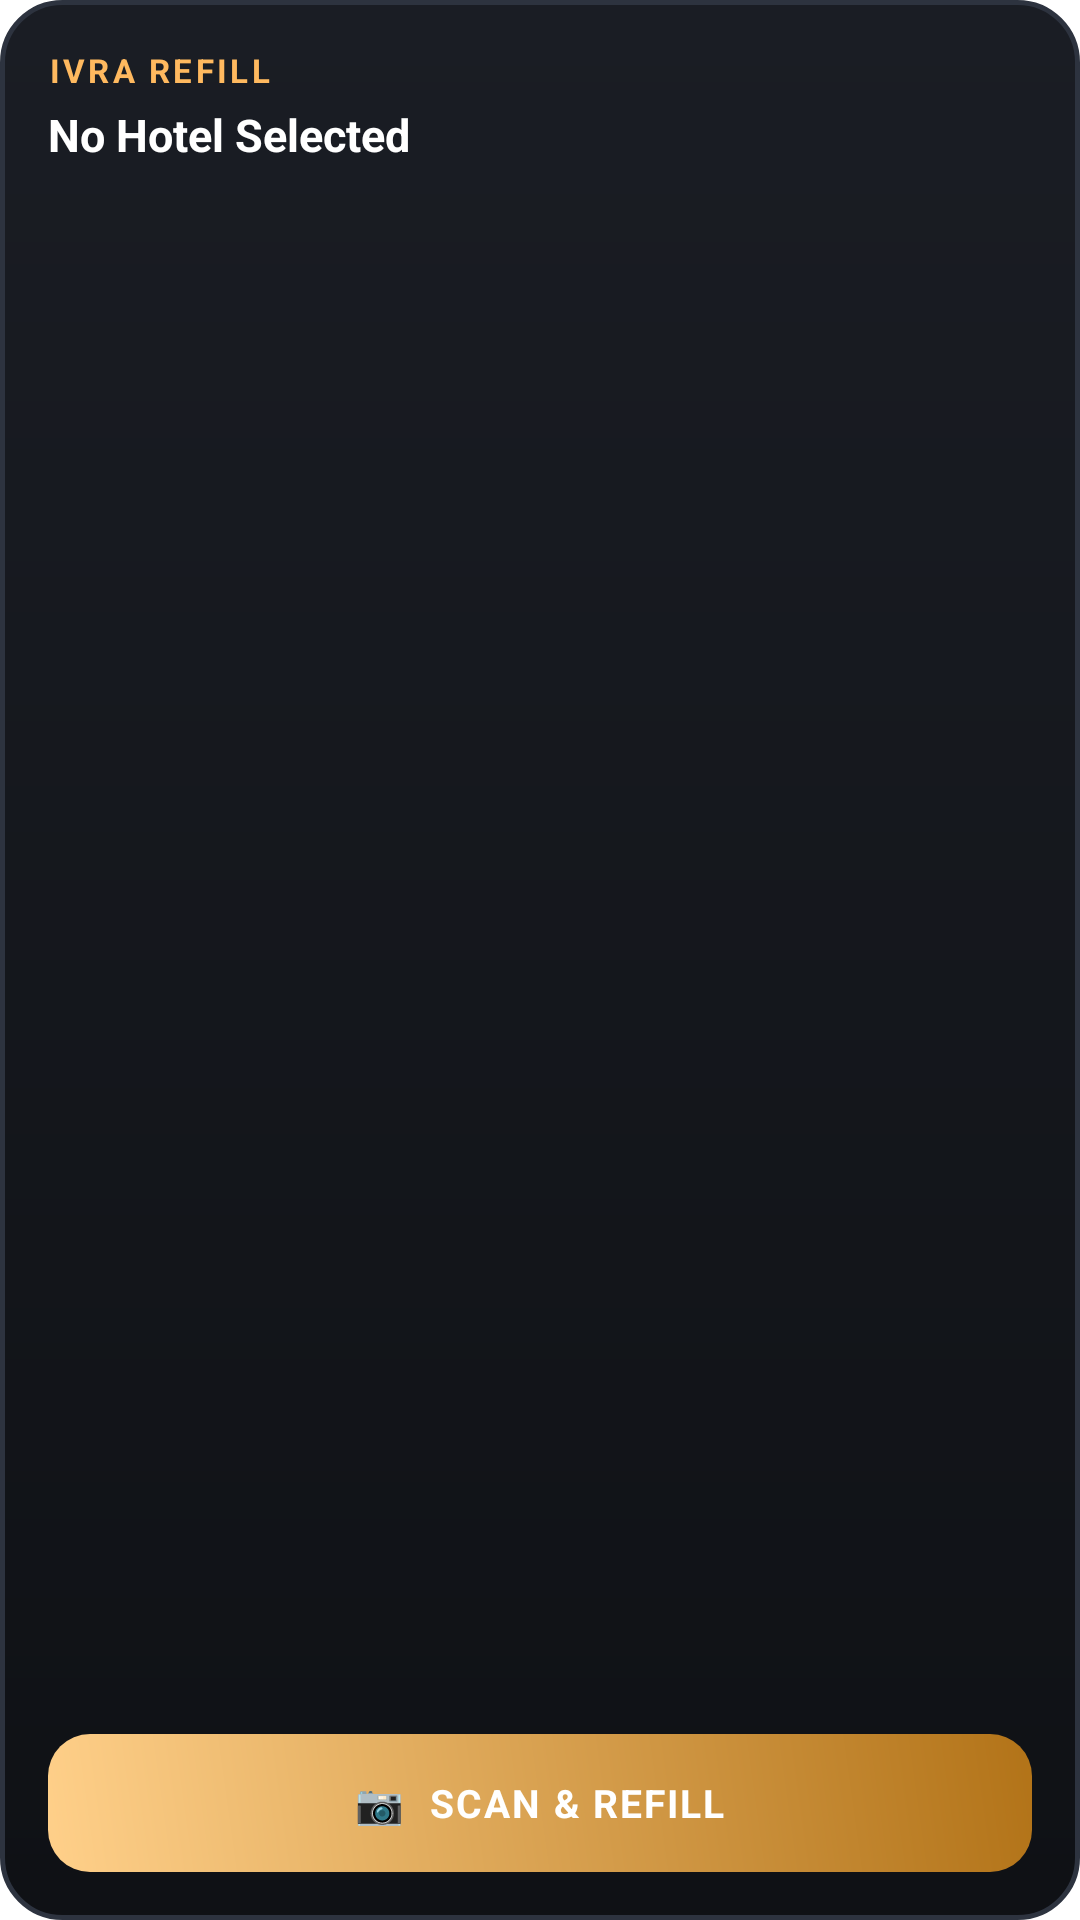

Reconstruct the res/layout file that produces this screen, plus the resources it refers to.
<!-- AndroidManifest.xml: fallback theme Theme.MaterialComponents.DayNight.NoActionBar -->
<!-- res/layout/quick_scan_widget.xml -->
<?xml version="1.0" encoding="utf-8"?>
<LinearLayout xmlns:android="http://schemas.android.com/apk/res/android"
    android:layout_width="match_parent"
    android:layout_height="match_parent"
    android:orientation="vertical"
    android:background="@drawable/widget_background"
    android:padding="16dp">

    
    <TextView
        android:id="@+id/widget_brand_header"
        android:layout_width="wrap_content"
        android:layout_height="wrap_content"
        android:text="IVRA REFILL"
        android:textSize="11sp"
        android:textStyle="bold"
        android:textColor="#FFB95F"
        android:letterSpacing="0.1"
        android:layout_marginBottom="4dp" />

    
    <TextView
        android:id="@+id/widget_hotel_name"
        android:layout_width="match_parent"
        android:layout_height="wrap_content"
        android:text="No Hotel Selected"
        android:textSize="15sp"
        android:textStyle="bold"
        android:textColor="#FFFFFF"
        android:singleLine="true"
        android:ellipsize="end"
        android:layout_marginBottom="12dp" />

    
    <FrameLayout
        android:layout_width="match_parent"
        android:layout_height="0dp"
        android:layout_weight="1" />

    
    <LinearLayout
        android:id="@+id/widget_button_scan"
        android:layout_width="match_parent"
        android:layout_height="46dp"
        android:background="@drawable/widget_button_background"
        android:orientation="horizontal"
        android:gravity="center"
        android:clickable="true"
        android:focusable="true">

        <TextView
            android:layout_width="wrap_content"
            android:layout_height="wrap_content"
            android:text="📷  SCAN &amp; REFILL"
            android:textSize="13sp"
            android:textStyle="bold"
            android:textColor="#FFFFFF"
            android:letterSpacing="0.05" />
    </LinearLayout>

</LinearLayout>
<!-- resources referenced by this layout -->
<resources>
  <!-- drawable widget_background (drawable) -->
  <?xml version="1.0" encoding="utf-8"?>
  <shape xmlns:android="http://schemas.android.com/apk/res/android"
      android:shape="rectangle">
      <gradient
          android:startColor="#1A1D24"
          android:endColor="#0F1115"
          android:angle="270" />
      <corners android:radius="20dp" />
      <stroke
          android:width="1.5dp"
          android:color="#2D333F" />
  </shape>
  <!-- drawable widget_button_background (drawable) -->
  <?xml version="1.0" encoding="utf-8"?>
  <shape xmlns:android="http://schemas.android.com/apk/res/android"
      android:shape="rectangle">
      <gradient
          android:startColor="#FFD08A"
          android:endColor="#B27318"
          android:angle="45" />
      <corners android:radius="14dp" />
  </shape>
</resources>
